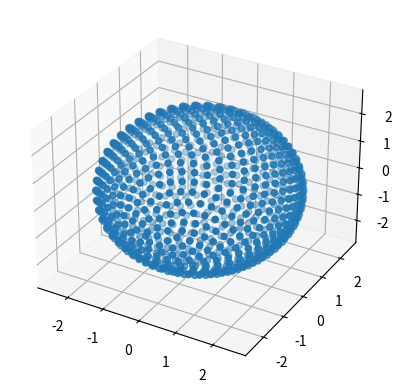

Write the Python code that produced this figure.
import matplotlib.pyplot as plt
import math

xs = []
ys = []
zs = []
samples = 1000
phi = math.pi * (3. - math.sqrt(5.))  # golden angle in radians

for i in range(samples):
    y = 1 - (i / float(samples - 1)) * 2  # y goes from 1 to -1
    radius = math.sqrt(1 - y * y)  # radius at y

    theta = phi * i  # golden angle increment

    x = math.cos(theta) * radius
    z = math.sin(theta) * radius

    xs.append(x*2.5)
    ys.append(y*2.5)
    zs.append(z*2.5)

fig = plt.figure()
ax = fig.add_subplot(projection='3d')
ax.scatter(xs, ys, zs)
plt.show()